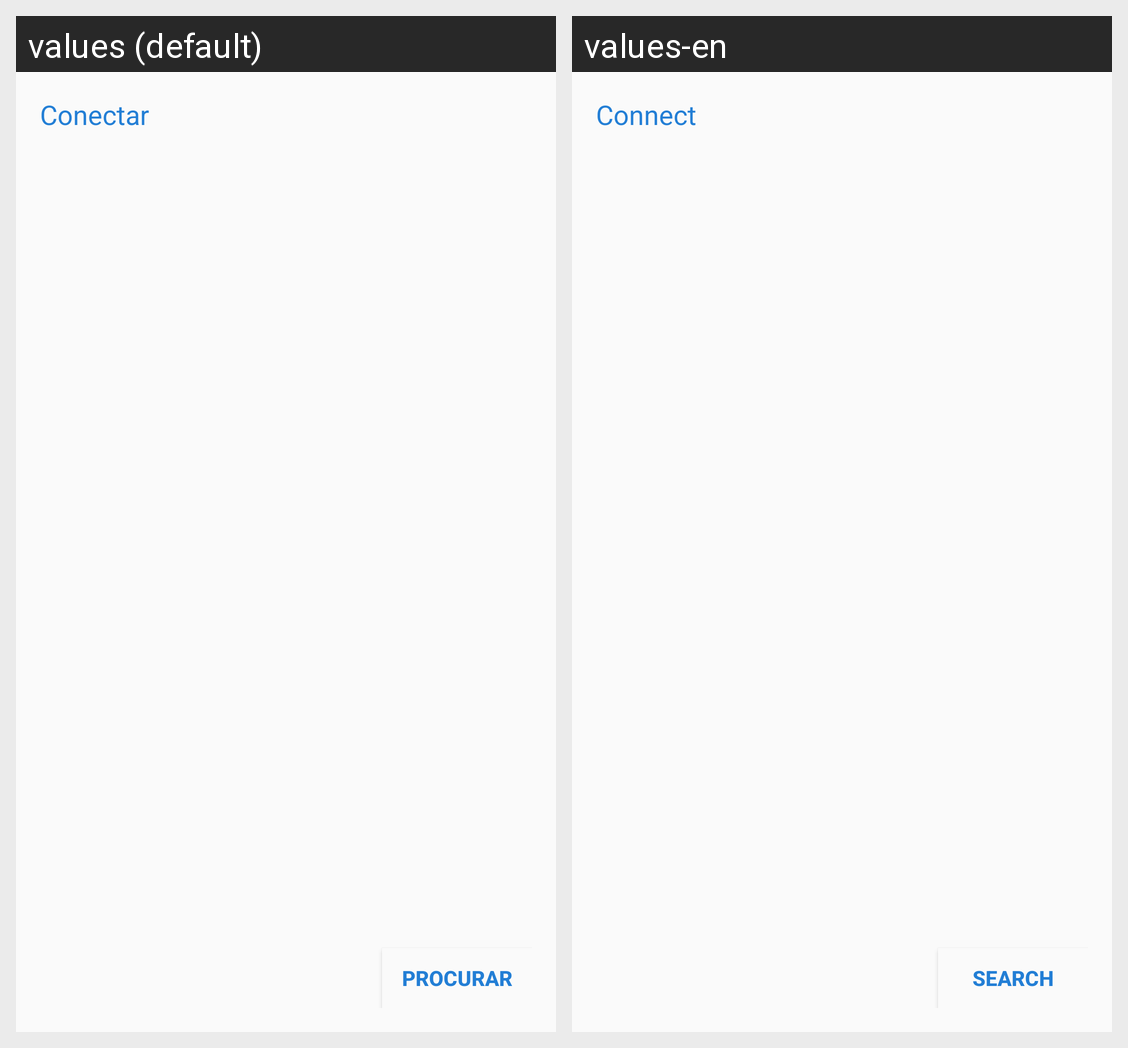

This grid shows one Android layout under two languages. Give, for every string resource on the screen, its name, the default text and each shown locale's text.
Android screen res/layout/connect_bt_dialog.xml rendered under 2 locales, left to right: values (default), values-en. Device: Nexus 5 (rendered at 1080×1920; each locale shown at half size, 540×960, under a caption strip naming it); theme AppTheme.
Strings drawn on this screen, with the default value and each locale's value (text and hints the layout hard-codes, and strings that could not be matched under every locale, appear in the picture but are not listed):

connect_bt_title
  values: Conectar
  values-en: Connect

connect_bt_search
  values: Procurar
  values-en: Search
